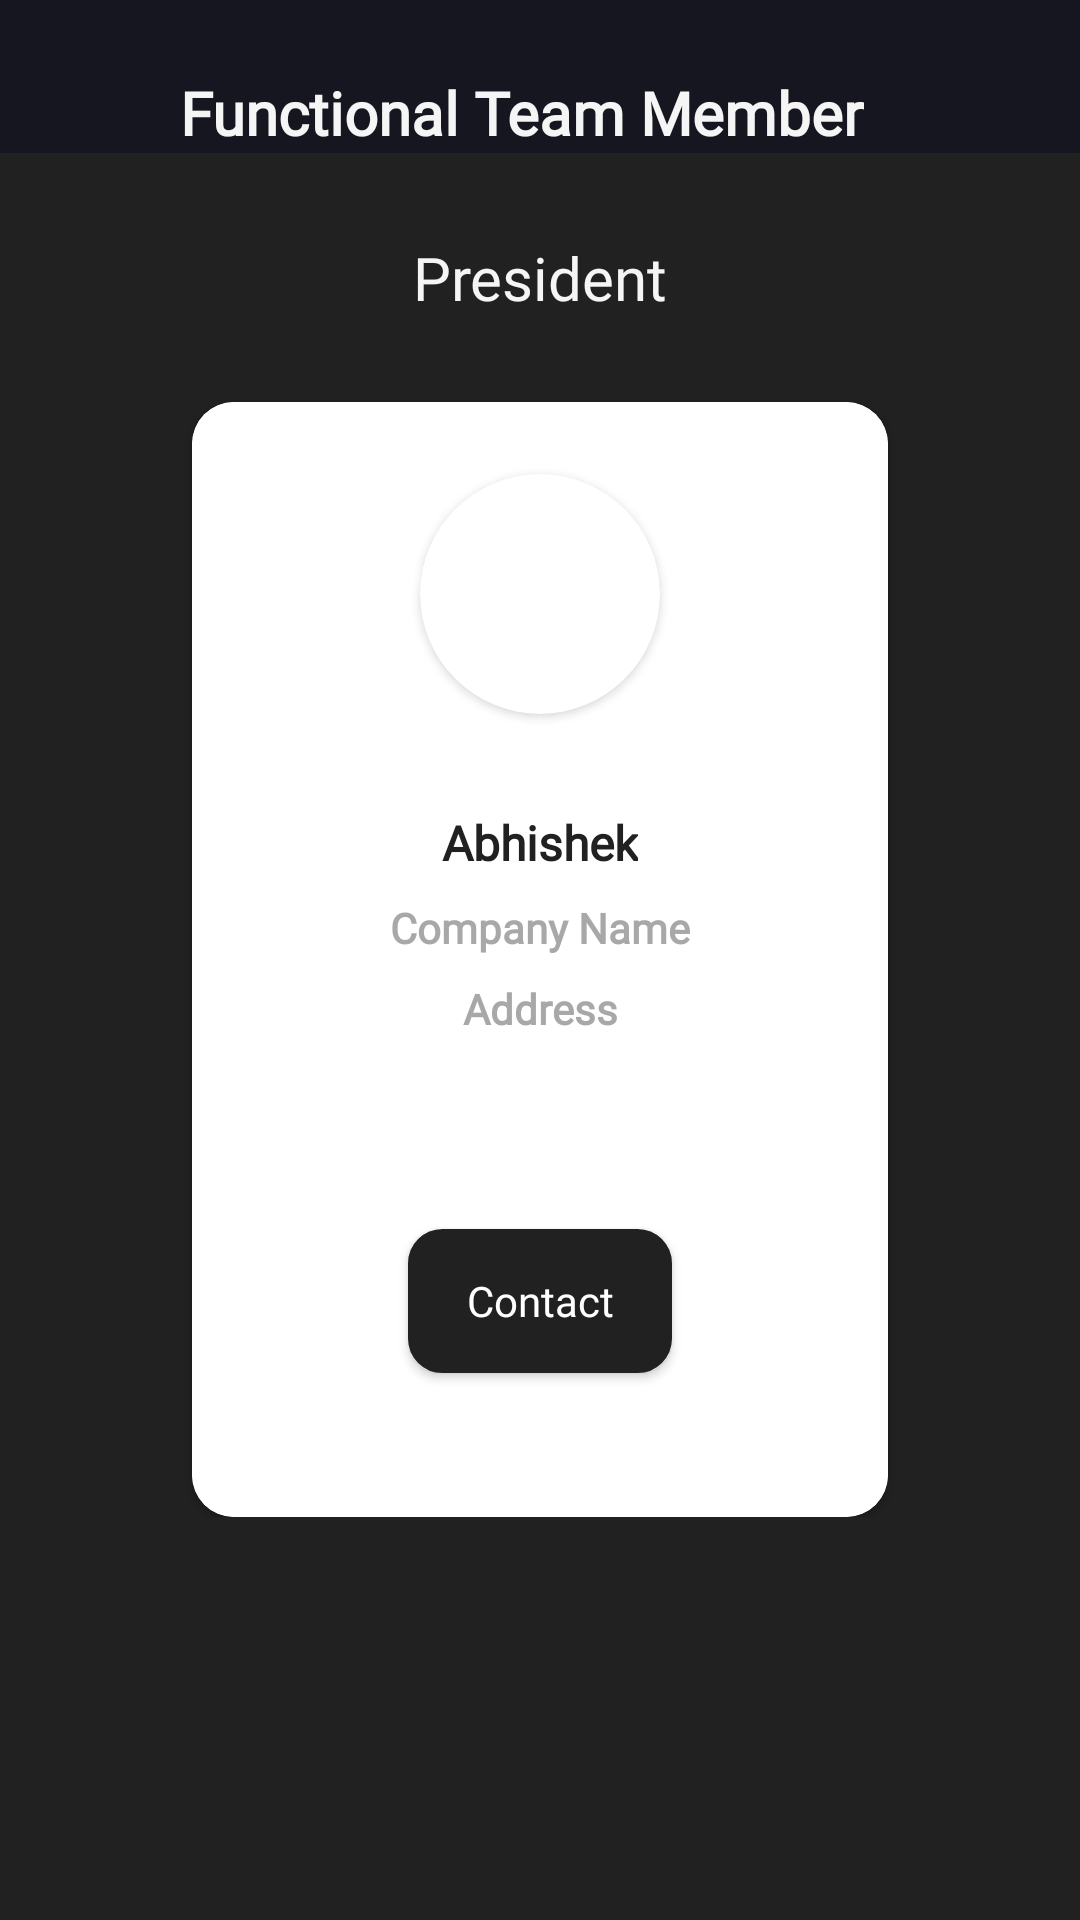

The Android layout XML behind this screen, and the referenced resources:
<!-- AndroidManifest.xml: application theme Theme.IEAApp -->
<!-- res/layout/activity_core_member_detail.xml -->
<ScrollView xmlns:android="http://schemas.android.com/apk/res/android"
    xmlns:app="http://schemas.android.com/apk/res-auto"
    xmlns:tools="http://schemas.android.com/tools"
    android:layout_width="match_parent"
    android:layout_height="match_parent"
    android:background="@color/different_black"
    tools:context=".CoreMemberDetail">

    <androidx.constraintlayout.widget.ConstraintLayout
        android:layout_width="match_parent"
        android:layout_height="wrap_content">

        <androidx.constraintlayout.widget.ConstraintLayout
            android:id="@+id/core_team_member_text_layout"
            android:layout_width="match_parent"
            android:layout_height="wrap_content"
            android:background="#15161F"
            app:layout_constraintEnd_toEndOf="parent"
            app:layout_constraintStart_toStartOf="parent"
            app:layout_constraintTop_toTopOf="parent">

            <androidx.appcompat.widget.AppCompatButton
                android:id="@+id/core_member_detail_back_button"
                android:layout_width="20dp"
                android:layout_height="20dp"
                android:layout_marginStart="18dp"
                android:layout_marginTop="29dp"
                android:background="@drawable/back_icon"
                android:backgroundTint="#F5F5F5"
                app:layout_constraintStart_toStartOf="parent"
                app:layout_constraintTop_toTopOf="parent" />

            <TextView
                android:id="@+id/core_team_member_text"
                android:layout_width="wrap_content"
                android:layout_height="wrap_content"
                android:layout_marginStart="22dp"
                android:layout_marginTop="24dp"
                android:fontFamily="@font/poppins_semi_bold"
                android:text="Functional Team Member"
                android:textColor="#F5F5F5"
                android:textSize="20sp"
                android:textStyle="bold"
                app:layout_constraintStart_toEndOf="@id/core_member_detail_back_button"
                app:layout_constraintTop_toTopOf="parent" />

        </androidx.constraintlayout.widget.ConstraintLayout>


        <TextView
            android:id="@+id/core_team_member_designation_text"
            android:layout_width="wrap_content"
            android:layout_height="wrap_content"
            android:layout_marginTop="28dp"
            android:text="President"
            android:fontFamily="@font/poppins_regular"
            android:textColor="#F5F5F5"
            android:textSize="20sp"
            app:layout_constraintEnd_toEndOf="parent"
            app:layout_constraintStart_toStartOf="parent"
            app:layout_constraintTop_toBottomOf="@id/core_team_member_text_layout" />

        <androidx.cardview.widget.CardView
            android:layout_width="match_parent"
            android:layout_height="wrap_content"
            android:layout_marginStart="64dp"
            android:layout_marginTop="28dp"
            android:layout_marginEnd="64dp"
            app:cardCornerRadius="14dp"
            app:layout_constraintEnd_toEndOf="parent"
            app:layout_constraintStart_toStartOf="parent"
            app:layout_constraintTop_toBottomOf="@id/core_team_member_designation_text">

            <androidx.constraintlayout.widget.ConstraintLayout
                android:layout_width="match_parent"
                android:layout_height="match_parent"
                android:background="@color/white">

                <androidx.cardview.widget.CardView
                    android:id="@+id/core_detail_profile_picture_cardview"
                    android:layout_width="80dp"
                    android:layout_height="80dp"
                    android:layout_marginTop="24dp"
                    app:cardCornerRadius="40dp"
                    app:layout_constraintEnd_toEndOf="parent"
                    app:layout_constraintStart_toStartOf="parent"
                    app:layout_constraintTop_toTopOf="parent">

                    <ImageView
                        android:id="@+id/core_detail_profile_picture"
                        android:layout_width="match_parent"
                        android:layout_height="match_parent" />

                </androidx.cardview.widget.CardView>

                <TextView
                    android:id="@+id/core_detail_name"
                    android:layout_width="wrap_content"
                    android:layout_height="wrap_content"
                    android:layout_marginTop="32dp"
                    android:fontFamily="@font/poppins_regular"
                    android:text="Abhishek"
                    android:paddingStart="8dp"
                    android:paddingEnd="8dp"
                    android:textColor="@color/different_black"
                    android:textSize="16sp"
                    android:textStyle="bold"
                    app:layout_constraintEnd_toEndOf="parent"
                    app:layout_constraintStart_toStartOf="parent"
                    app:layout_constraintTop_toBottomOf="@id/core_detail_profile_picture_cardview" />


                <TextView
                    android:id="@+id/core_detail_companyName_text"
                    android:layout_width="wrap_content"
                    android:layout_height="wrap_content"
                    android:layout_marginTop="8dp"
                    android:fontFamily="@font/poppins_regular"
                    android:text="Company Name"
                    android:textAlignment="center"
                    android:paddingStart="8dp"
                    android:paddingEnd="8dp"
                    android:textColor="#A8A8A8"
                    android:textSize="14sp"
                    android:textStyle="bold"
                    app:layout_constraintEnd_toEndOf="parent"
                    app:layout_constraintStart_toStartOf="parent"
                    app:layout_constraintTop_toBottomOf="@id/core_detail_name"/>

                <TextView
                    android:id="@+id/core_detail_address"
                    android:layout_width="wrap_content"
                    android:layout_height="wrap_content"
                    android:layout_marginTop="8dp"
                    android:fontFamily="@font/poppins_regular"
                    android:text="Address"
                    android:paddingStart="8dp"
                    android:paddingEnd="8dp"
                    android:textColor="#A8A8A8"
                    android:textAlignment="center"
                    android:textSize="14sp"
                    android:textStyle="bold"
                    app:layout_constraintEnd_toEndOf="parent"
                    app:layout_constraintStart_toStartOf="parent"
                    app:layout_constraintTop_toBottomOf="@id/core_detail_companyName_text"/>

                <androidx.appcompat.widget.AppCompatButton
                    android:id="@+id/core_detail_contact_button"
                    android:layout_width="wrap_content"
                    android:layout_height="wrap_content"
                    android:layout_marginTop="64dp"
                    android:layout_marginBottom="48dp"
                    android:background="@drawable/button_style_black"
                    android:text="Contact"
                    android:fontFamily="@font/poppins_regular"
                    android:textAllCaps="false"
                    android:textColor="@color/white"
                    app:layout_constraintBottom_toBottomOf="parent"
                    app:layout_constraintEnd_toEndOf="parent"
                    app:layout_constraintStart_toStartOf="parent"
                    app:layout_constraintTop_toBottomOf="@id/core_detail_address" />


            </androidx.constraintlayout.widget.ConstraintLayout>

        </androidx.cardview.widget.CardView>


    </androidx.constraintlayout.widget.ConstraintLayout>

</ScrollView>
<!-- resources referenced by this layout -->
<resources>
  <color name="different_black">#212121</color>
  <color name="white">#FFFFFFFF</color>
  <!-- drawable button_style_black (drawable) -->
  <?xml version="1.0" encoding="utf-8"?>
  <selector xmlns:android="http://schemas.android.com/apk/res/android">
      <item>
          <shape android:shape="rectangle">
              <corners android:radius="11dp"/>
              <stroke android:width="1dp" android:color="#212121"/>
              <solid android:color="#212121"/>
          </shape>
      </item>
  
  </selector>
  <style name="Theme.IEAApp" parent="Theme.MaterialComponents.DayNight.NoActionBar">
          
          <item name="colorPrimary">#00212121</item>
          <item name="colorPrimaryVariant">@color/different_black</item>
          <item name="colorOnPrimary">@color/white</item>
          
          <item name="colorSecondary">@color/black</item>
          <item name="colorSecondaryVariant">@color/different_black</item>
          <item name="colorOnSecondary">@color/different_black</item>
          
          <item name="android:statusBarColor">?attr/colorPrimaryVariant</item>
          
          <item name="colorOnSurface">@color/black</item>
      </style>
  <color name="black">#FF000000</color>
</resources>
